Photos from the image-classification dataset "dataset" in the GitHub repository diyaa-patel/campus-vegetation-classifier. Its 10 classes are: bougainvillea, cordyline fruticosa, impatiens walleriana, ixora, pentas lanceolata, plumbago auriculata, podocarpus macrophyllus, rhaphiolepis indica, schefflera arboricola variegated, tibouchina.

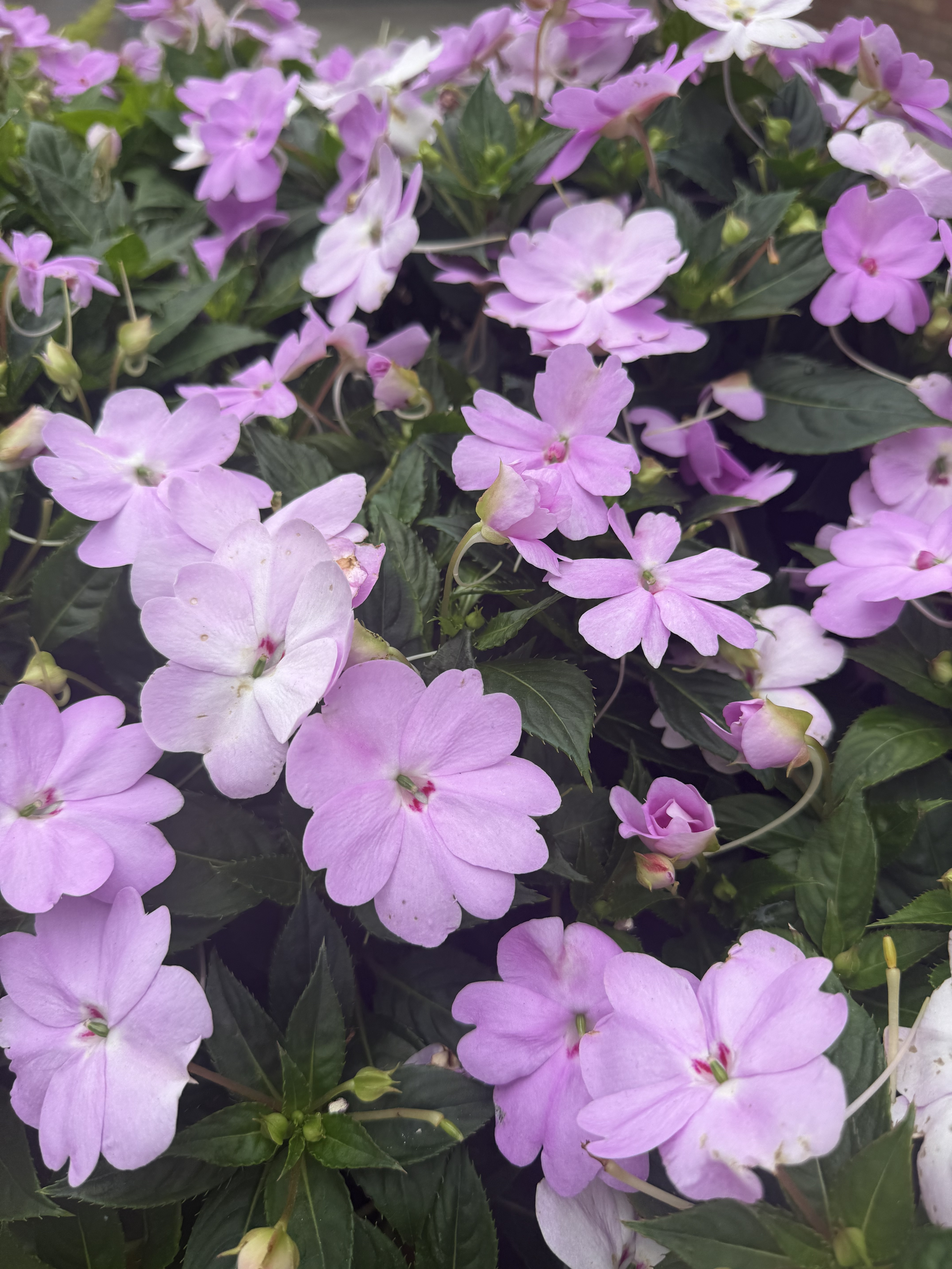
Label: impatiens walleriana

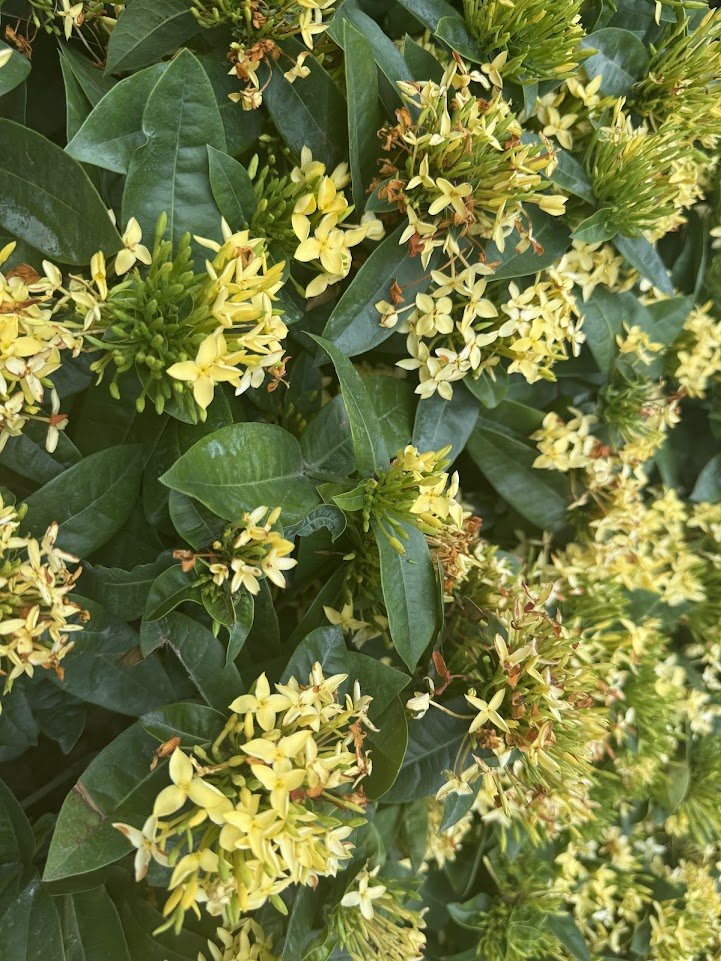
Label: ixora

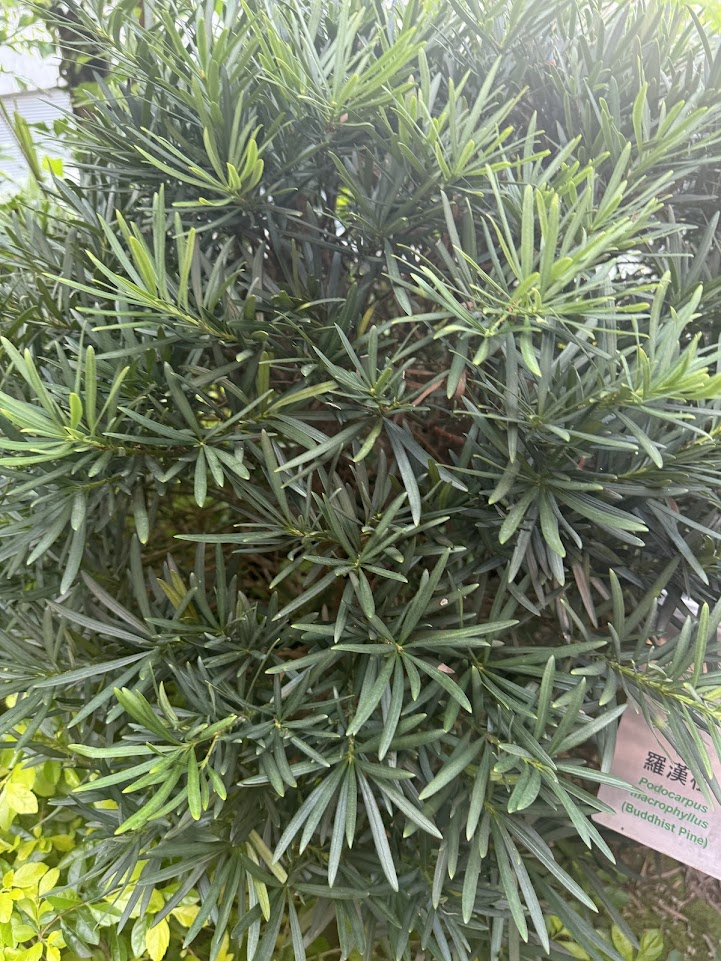
Label: podocarpus macrophyllus

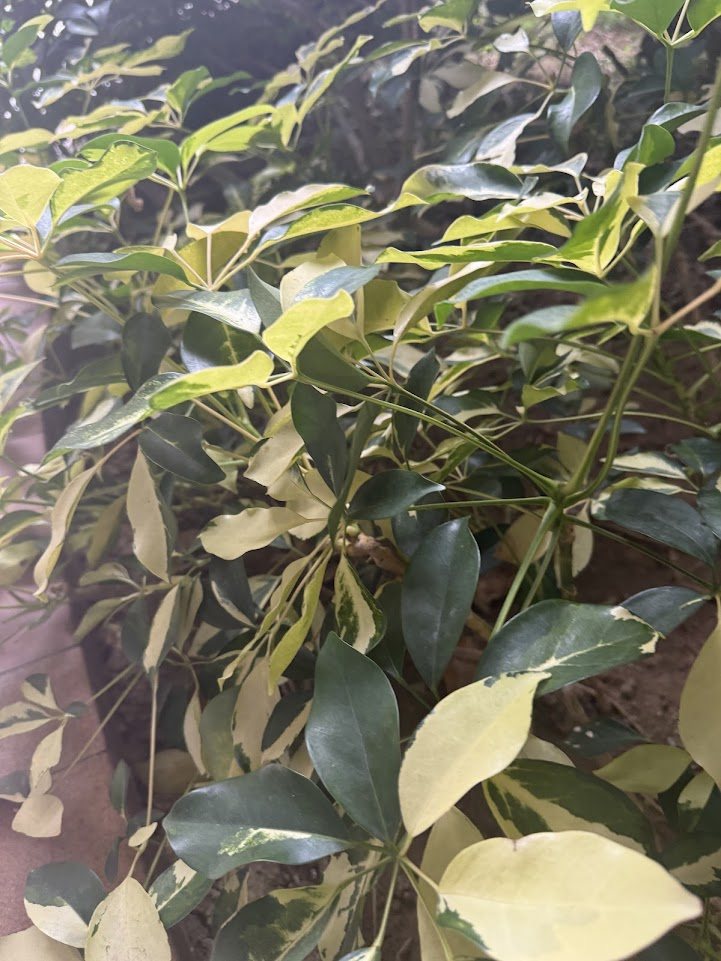
Label: schefflera arboricola variegated

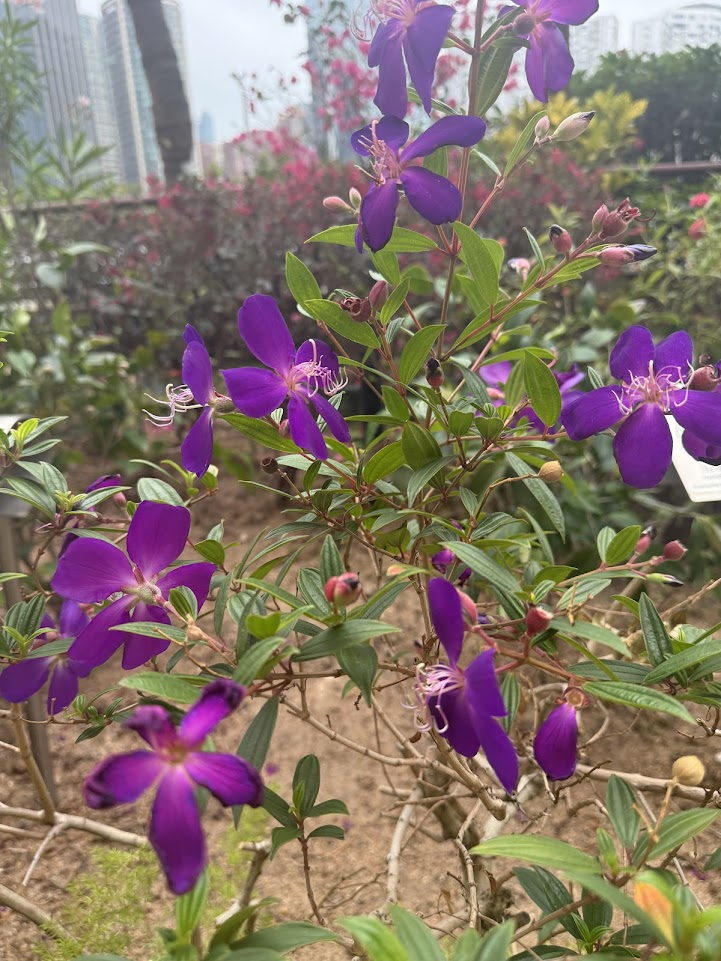
Label: tibouchina

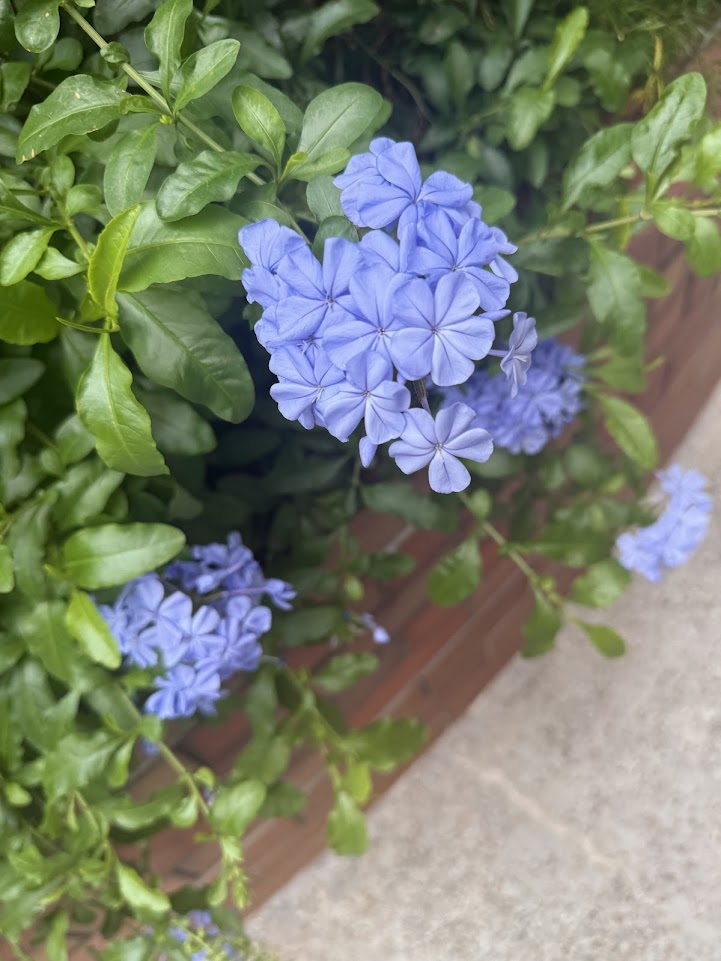
Label: plumbago auriculata
